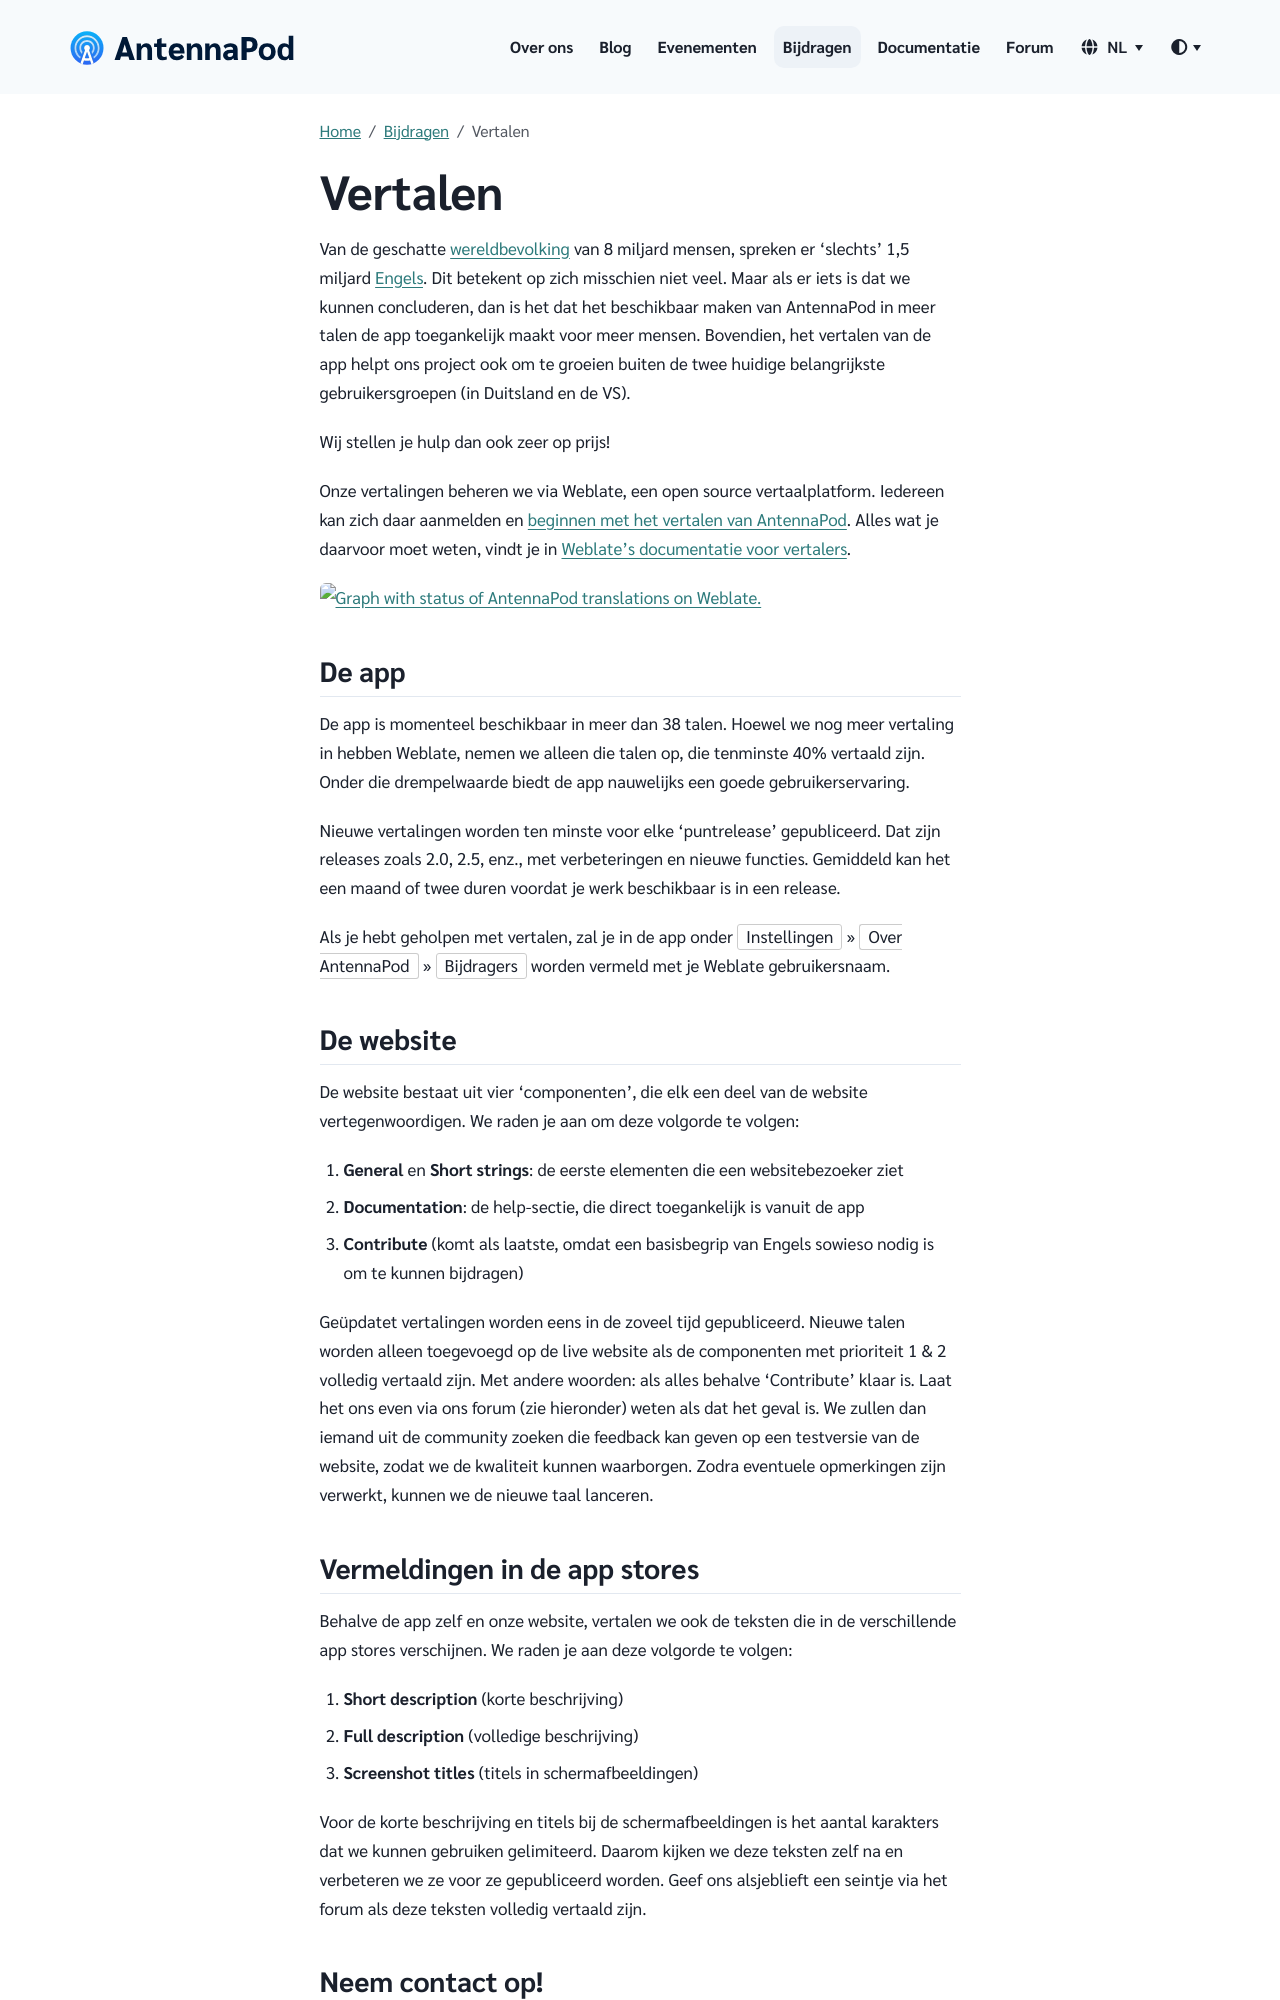

repository: AntennaPod/antennapod.github.io · page: nl/contribute/translate.html · generator: jekyll

Van de geschatte [wereldbevolking](https://nl.wikipedia.org/wiki/Wereldbevolking) van 8 miljard mensen, spreken er 'slechts' 1,5 miljard [Engels](https://www.ethnologue.com/insights/ethnologue200/). Dit betekent op zich misschien niet veel. Maar als er iets is dat we kunnen concluderen, dan is het dat het beschikbaar maken van AntennaPod in meer talen de app toegankelijk maakt voor meer mensen. Bovendien, het vertalen van de app helpt ons project ook om te groeien buiten de twee huidige belangrijkste gebruikersgroepen (in Duitsland en de VS).

Wij stellen je hulp dan ook zeer op prijs!

Onze vertalingen beheren we via Weblate, een open source vertaalplatform. Iedereen kan zich daar aanmelden en [beginnen met het vertalen van AntennaPod](https://hosted.weblate.org/projects/antennapod). Alles wat je daarvoor moet weten, vindt je in [Weblate's documentatie voor vertalers](https://docs.weblate.org/en/latest/user/translating.html){:target="_blank"}.

{% capture img-translationstatus %} {% include image.html alt="


       Graph with status of AntennaPod translations on Weblate.
    
       "

loc="https://hosted.weblate.org/widget/antennapod" file="horizontal-auto.svg" width="100%" islink = true %} {% endcapture %}

<object data="https://hosted.weblate.org/widget/antennapod/horizontal-auto.svg" type="image/svg+xml" width="100%" height="auto" crossorigin="anonymous">
<a href="https://hosted.weblate.org/engage/antennapod/" target="_blank">{{- img-translationstatus | strip -}}</a>
</object>## De app

De app is momenteel beschikbaar in meer dan 38 talen. Hoewel we nog meer vertaling in hebben Weblate, nemen we alleen die talen op, die tenminste 40% vertaald zijn. Onder die drempelwaarde biedt de app nauwelijks een goede gebruikerservaring.

Nieuwe vertalingen worden ten minste voor elke 'puntrelease' gepubliceerd. Dat zijn releases zoals 2.0, 2.5, enz., met verbeteringen en nieuwe functies. Gemiddeld kan het een maand of twee duren voordat je werk beschikbaar is in een release.

Als je hebt geholpen met vertalen, zal je in de app onder `Instellingen` » `Over AntennaPod` » `Bijdragers` worden vermeld met je Weblate gebruikersnaam.
